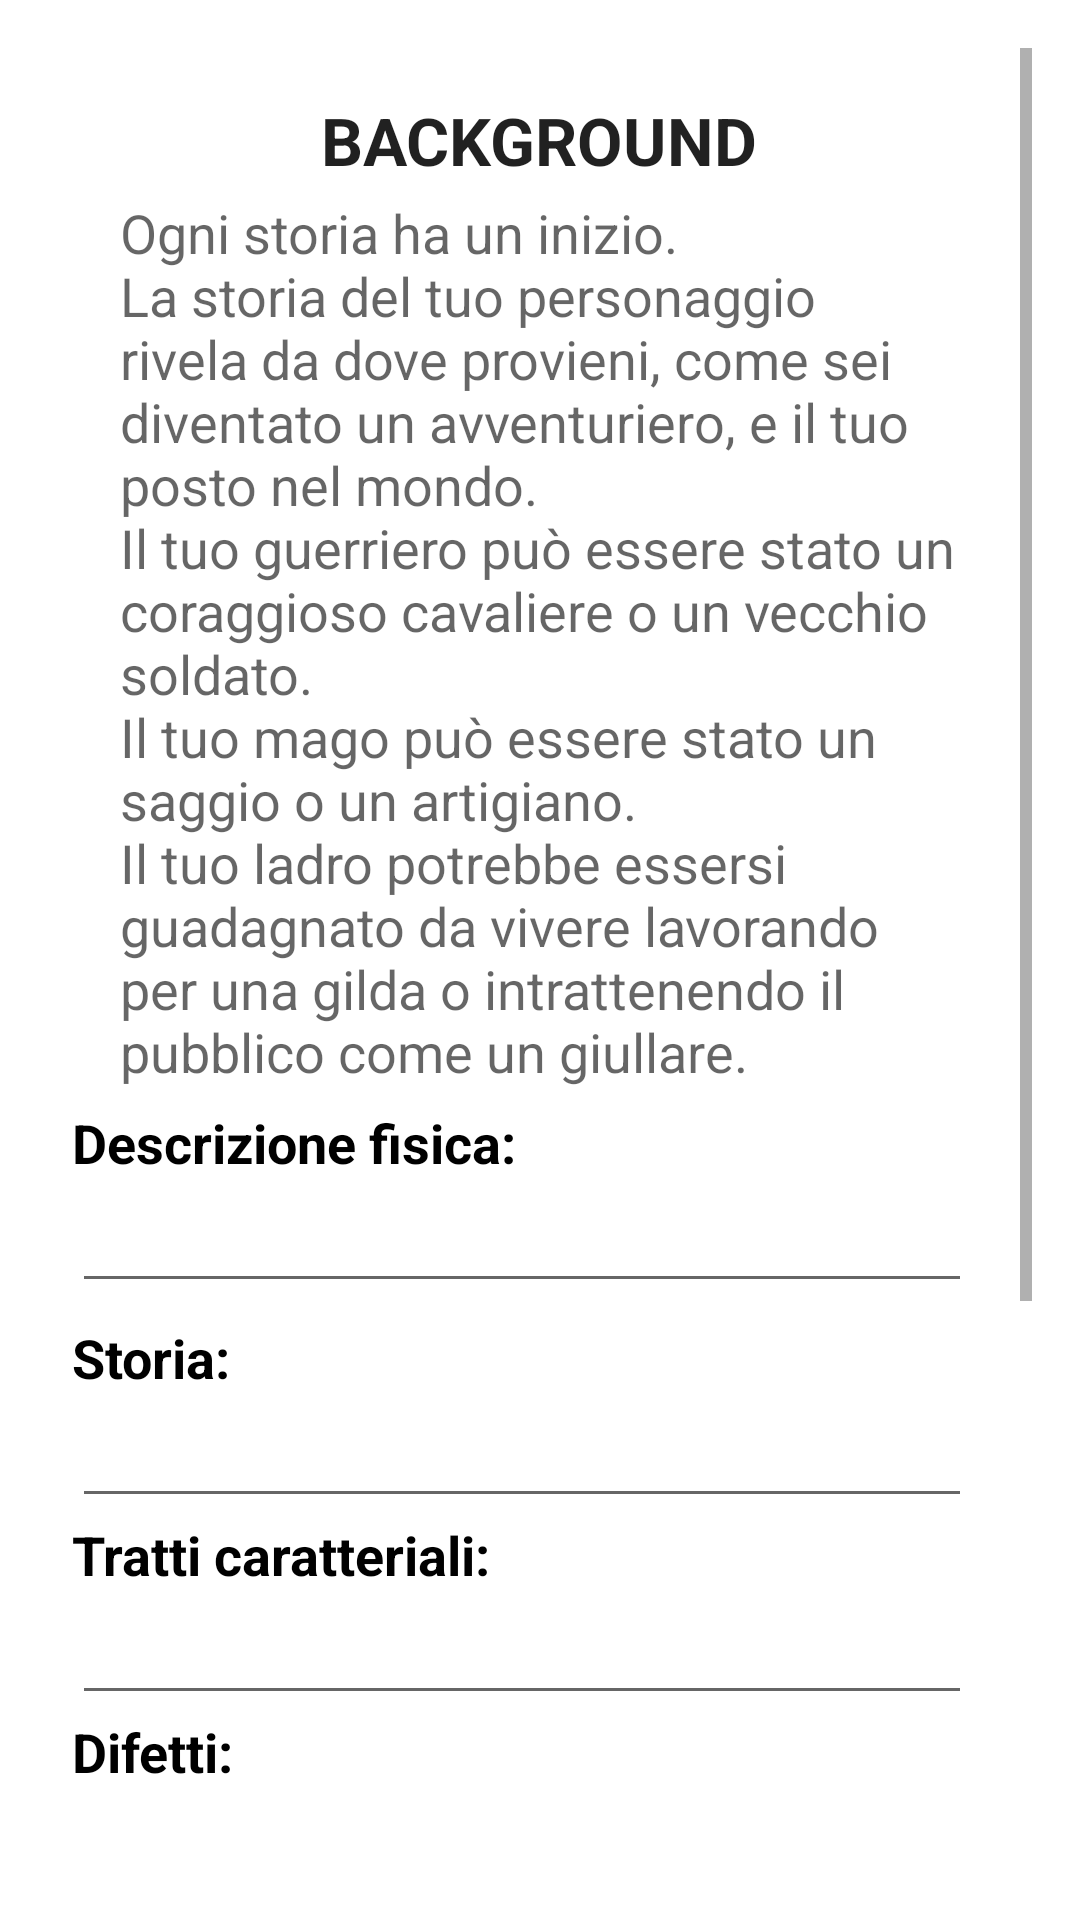

Here is an Android app screen rendered from its layout file. Give the layout XML and the strings, colors and styles it references.
<!-- AndroidManifest.xml: application theme Theme.Progetto_DD -->
<!-- res/layout/fragment_background.xml -->
<?xml version="1.0" encoding="utf-8"?>
<LinearLayout xmlns:android="http://schemas.android.com/apk/res/android"
    xmlns:app="http://schemas.android.com/apk/res-auto"
    xmlns:tools="http://schemas.android.com/tools"
    android:layout_width="match_parent"
    android:layout_height="match_parent"
    tools:context=".view.characters.crea.BackgroundFragment"
    android:padding="16dp"
    android:orientation="vertical">

    <ScrollView
        android:layout_width="match_parent"
        android:layout_height="match_parent"
        app:layout_constraintBottom_toBottomOf="parent"
        app:layout_constraintEnd_toEndOf="parent"
        app:layout_constraintHorizontal_bias="0.0"
        app:layout_constraintStart_toStartOf="parent"
        app:layout_constraintTop_toBottomOf="@+id/textView4">

        <LinearLayout
            android:layout_width="match_parent"
            android:layout_height="wrap_content"
            android:orientation="vertical"
            android:padding="8dp">

            <TextView
                android:layout_width="wrap_content"
                android:layout_height="wrap_content"
                android:layout_marginTop="8dp"
                android:text="@string/background_title"
                android:textAppearance="@style/TextAppearance.AppCompat.Large"
                android:textStyle="bold"
                android:layout_gravity="center_horizontal"
                />

            <TextView
                android:layout_width="wrap_content"
                android:layout_height="wrap_content"
                android:paddingLeft="16dp"
                android:paddingRight="16dp"
                android:layout_marginTop="4dp"
                android:text="@string/background"
                android:textAppearance="@style/TextAppearance.AppCompat.Medium"
                />

            <TextView
                android:layout_width="wrap_content"
                android:layout_height="wrap_content"
                android:layout_marginTop="6dp"
                android:text="@string/descrizione"
                android:textColor="@color/black"
                android:textAppearance="@style/TextAppearance.AppCompat.Medium"
                android:textStyle="bold"
                app:layout_constraintStart_toStartOf="parent"
                app:layout_constraintTop_toBottomOf="@+id/textView4" />

            <com.google.android.material.textfield.TextInputEditText
                android:id="@+id/descrizioneEt"
                android:layout_width="300dp"
                android:layout_height="wrap_content" />

            <TextView
                android:layout_width="wrap_content"
                android:layout_height="wrap_content"
                android:layout_marginTop="6dp"
                android:text="@string/storia"
                android:textColor="@color/black"
                android:textAppearance="@style/TextAppearance.AppCompat.Medium"
                android:textStyle="bold"
                app:layout_constraintStart_toStartOf="parent"
                app:layout_constraintTop_toBottomOf="@+id/textView4" />

            <com.google.android.material.textfield.TextInputEditText
                android:id="@+id/storiaEt"
                android:layout_width="300dp"
                android:layout_height="wrap_content" />

            <TextView
                android:layout_width="wrap_content"
                android:layout_height="wrap_content"
                android:text="@string/tratti_caratteriali"
                android:textColor="@color/black"
                android:textAppearance="@style/TextAppearance.AppCompat.Medium"
                android:textStyle="bold"
                app:layout_constraintStart_toStartOf="parent"
                app:layout_constraintTop_toBottomOf="@+id/textView4" />

            <com.google.android.material.textfield.TextInputEditText
                android:id="@+id/trattiEt"
                android:layout_width="300dp"
                android:layout_height="wrap_content" />

            <TextView
                android:layout_width="wrap_content"
                android:layout_height="wrap_content"
                android:text="@string/difetti"
                android:textColor="@color/black"
                android:textAppearance="@style/TextAppearance.AppCompat.Medium"
                android:textStyle="bold"
                app:layout_constraintStart_toStartOf="parent"
                app:layout_constraintTop_toBottomOf="@+id/textView4" />

            <com.google.android.material.textfield.TextInputEditText
                android:id="@+id/difettiEt"
                android:layout_width="300dp"
                android:layout_height="wrap_content" />

            <TextView
                android:layout_width="wrap_content"
                android:layout_height="wrap_content"
                android:text="@string/ideali"
                android:textColor="@color/black"
                android:textAppearance="@style/TextAppearance.AppCompat.Medium"
                android:textStyle="bold"
                app:layout_constraintStart_toStartOf="parent"
                app:layout_constraintTop_toBottomOf="@+id/textView4" />

            <com.google.android.material.textfield.TextInputEditText
                android:id="@+id/idealiEt"
                android:layout_width="300dp"
                android:layout_height="wrap_content" />

            <TextView
                android:layout_width="wrap_content"
                android:layout_height="wrap_content"
                android:text="@string/legami"
                android:textColor="@color/black"
                android:textAppearance="@style/TextAppearance.AppCompat.Medium"
                android:textStyle="bold"
                app:layout_constraintStart_toStartOf="parent"
                app:layout_constraintTop_toBottomOf="@+id/textView4" />

            <com.google.android.material.textfield.TextInputEditText
                android:id="@+id/legamiEt"
                android:layout_width="300dp"
                android:layout_height="wrap_content" />

            <TextView
                android:layout_width="wrap_content"
                android:layout_height="wrap_content"
                android:text="@string/allineamento"
                android:textColor="@color/black"
                android:textAppearance="@style/TextAppearance.AppCompat.Medium"
                android:textStyle="bold"
                app:layout_constraintStart_toStartOf="parent"
                app:layout_constraintTop_toBottomOf="@+id/textView4" />

            <Spinner
                android:id="@+id/allineamentoSpinner"
                android:layout_width="wrap_content"
                android:layout_marginTop="8dp"
                android:layout_height="match_parent"
                android:entries="@array/allineamento_spinner"/>

            <androidx.constraintlayout.widget.ConstraintLayout
                android:layout_width="match_parent"
                android:layout_height="wrap_content"
                android:layout_marginTop="20dp"
                app:layout_constraintBottom_toBottomOf="parent"
                app:layout_constraintEnd_toEndOf="parent"
                app:layout_constraintStart_toStartOf="parent">

                <Button
                    android:id="@+id/btn_avanti"
                    android:layout_width="100dp"
                    android:layout_height="wrap_content"
                    android:backgroundTint="@color/brune_red"
                    android:text="@string/avanti"
                    app:layout_constraintBottom_toBottomOf="parent"
                    app:layout_constraintEnd_toEndOf="parent"
                    app:layout_constraintStart_toStartOf="parent" />

            </androidx.constraintlayout.widget.ConstraintLayout>

        </LinearLayout>

    </ScrollView>

</LinearLayout>
<!-- resources referenced by this layout -->
<resources>
  <string-array name="allineamento_spinner">
          <item>Legale buono</item>
          <item>Neutrale buono</item>
          <item>Caotico buono</item>
          <item>Legale neutrale</item>
          <item>Neutrale puro</item>
          <item>Caotico neutrale</item>
          <item>Legale malvagio</item>
          <item>Neutrale malvagio</item>
          <item>Caotico malvagio</item>
      </string-array>
  <color name="black">#FF000000</color>
  <color name="brune_red">#841922</color>
  <string name="allineamento">Allineamento:</string>
  <string name="avanti">AVANTI</string>
  <string name="background">
          BACKGROUND
          Ogni storia ha un inizio. La storia del tuo personaggio rivela da dove provieni, come sei
          diventato un aavventuriero, e il tuo posto nel mondo. Il tuo guerriero può essere stato un coraggioso cavaliere
          o un vecchio soldato. Il tuo mago può essere stato un saggio o un artigiano. Il tuo ladro
          potrebbe essersi guadagnato da vivere lavorando per una gilda o intrattenendo il pubblico come
          un giullare
      </string>
  <string name="background_title">BACKGROUND</string>
  <string name="descrizione">Descrizione:</string>
  <string name="difetti">Difetti:</string>
  <string name="ideali">Ideali:</string>
  <string name="legami">Legami:</string>
  <string name="storia">Storia(Int)</string>
  <string name="tratti_caratteriali">Tratti caratteriali:</string>
  <style name="Theme.Progetto_DD" parent="Theme.MaterialComponents.DayNight.NoActionBar">
          
          <item name="colorPrimary">#E6AF2E</item> 
          <item name="colorPrimaryVariant">#AD7D1E</item> 
          <item name="colorOnPrimary">@color/white</item>
          
          <item name="colorSecondary">#FF8000</item> 
          <item name="colorSecondaryVariant">#BF5500</item> 
          <item name="colorOnSecondary">@color/black</item>
          
          <item name="android:statusBarColor">?attr/colorPrimaryVariant</item>
          
      </style>
  <color name="white">#FFFFFFFF</color>
</resources>
